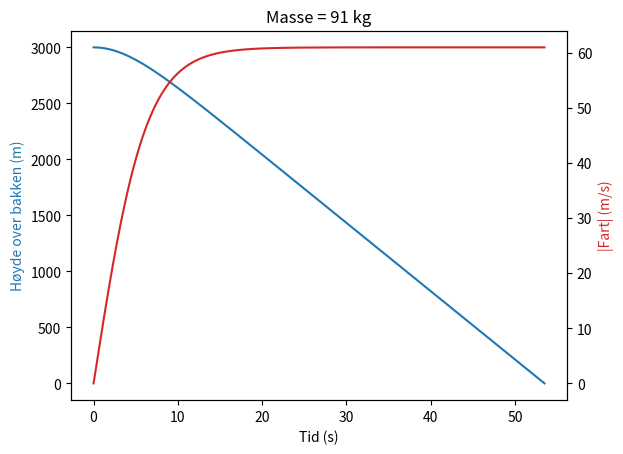

Write the Python code that produced this figure.
from matplotlib import pyplot as plt
def L(v):
    'Dette gir |luftmotstandkraften| (N)'
    return k * v**2 # L = kv^2 er en "grei" modell for luftmotstand
# Tidssteg
dt = 0.001 # dette er hvor ofte høyde- og fartsverdiene vil oppdateres (s)
# Fysiske konstanter
m = 91 # massen til fallskjermshopperen (kg)
g = 9.81 # |gravitasjonakselerasjonen| (m/s)
k = 0.24 # luftmotstandkonstanten (kg/m)
# Lister for tid, høyde, og fart. Nødventig å ha noen verdier hvis du skal plotte!
t_verdier = [] # tidsverdier (s)
h_verdier = [] # høyde-over-bakken-verdier (m)
v_verdier = [] # |fart|sverdier (m/s)
# Startbetingelser
t = 0 # starttid (s)
h = 3000 # starthøyde over bakken (m)
v = 0 # |startfart| (m/s)

# Eulers metode
while h > 0: # vi kjører denne mens fallskjermshopperen er over bakken; etter det er vi ferdige.
    t_verdier.append(t) # setter inn den nåverdige tidsverdien i listen
    h_verdier.append(h) # setter inn den nåverdige høydeverdien i listen
    v_verdier.append(v) # setter inn den nåverdige fartsverdien i listen
    a = g - L(v) / m # utregning av |akselerasjon|. Luftmotstanden L er en kraft, derfor må vi dele den på massen.
    v += a * dt # numerisk integrasjon av |akselerasjon| til |fart|
    h -= v * dt # numerisk integrasjon av |fart| til posisjon
    t += dt # fullfør tidssteg

# Skriving ut av resultater
print(f'Det tar ca. {t:.2f} sekunder før du treffer bakken med en fart på ca. {v:.2f} m/s.') # se på hvordan en streng bør formateres!

fig, ax1 = plt.subplots()
ax1.set_title(f'Masse = {m} kg')
farge = 'tab:blue'
ax1.set_xlabel('Tid (s)')
ax1.set_ylabel('Høyde over bakken (m)', color=farge)
ax1.plot(t_verdier, h_verdier, color=farge)
ax2 = ax1.twinx()
farge = 'tab:red'
ax2.set_ylabel('|Fart| (m/s)', color=farge)
ax2.plot(t_verdier, v_verdier, color=farge)
plt.show()
